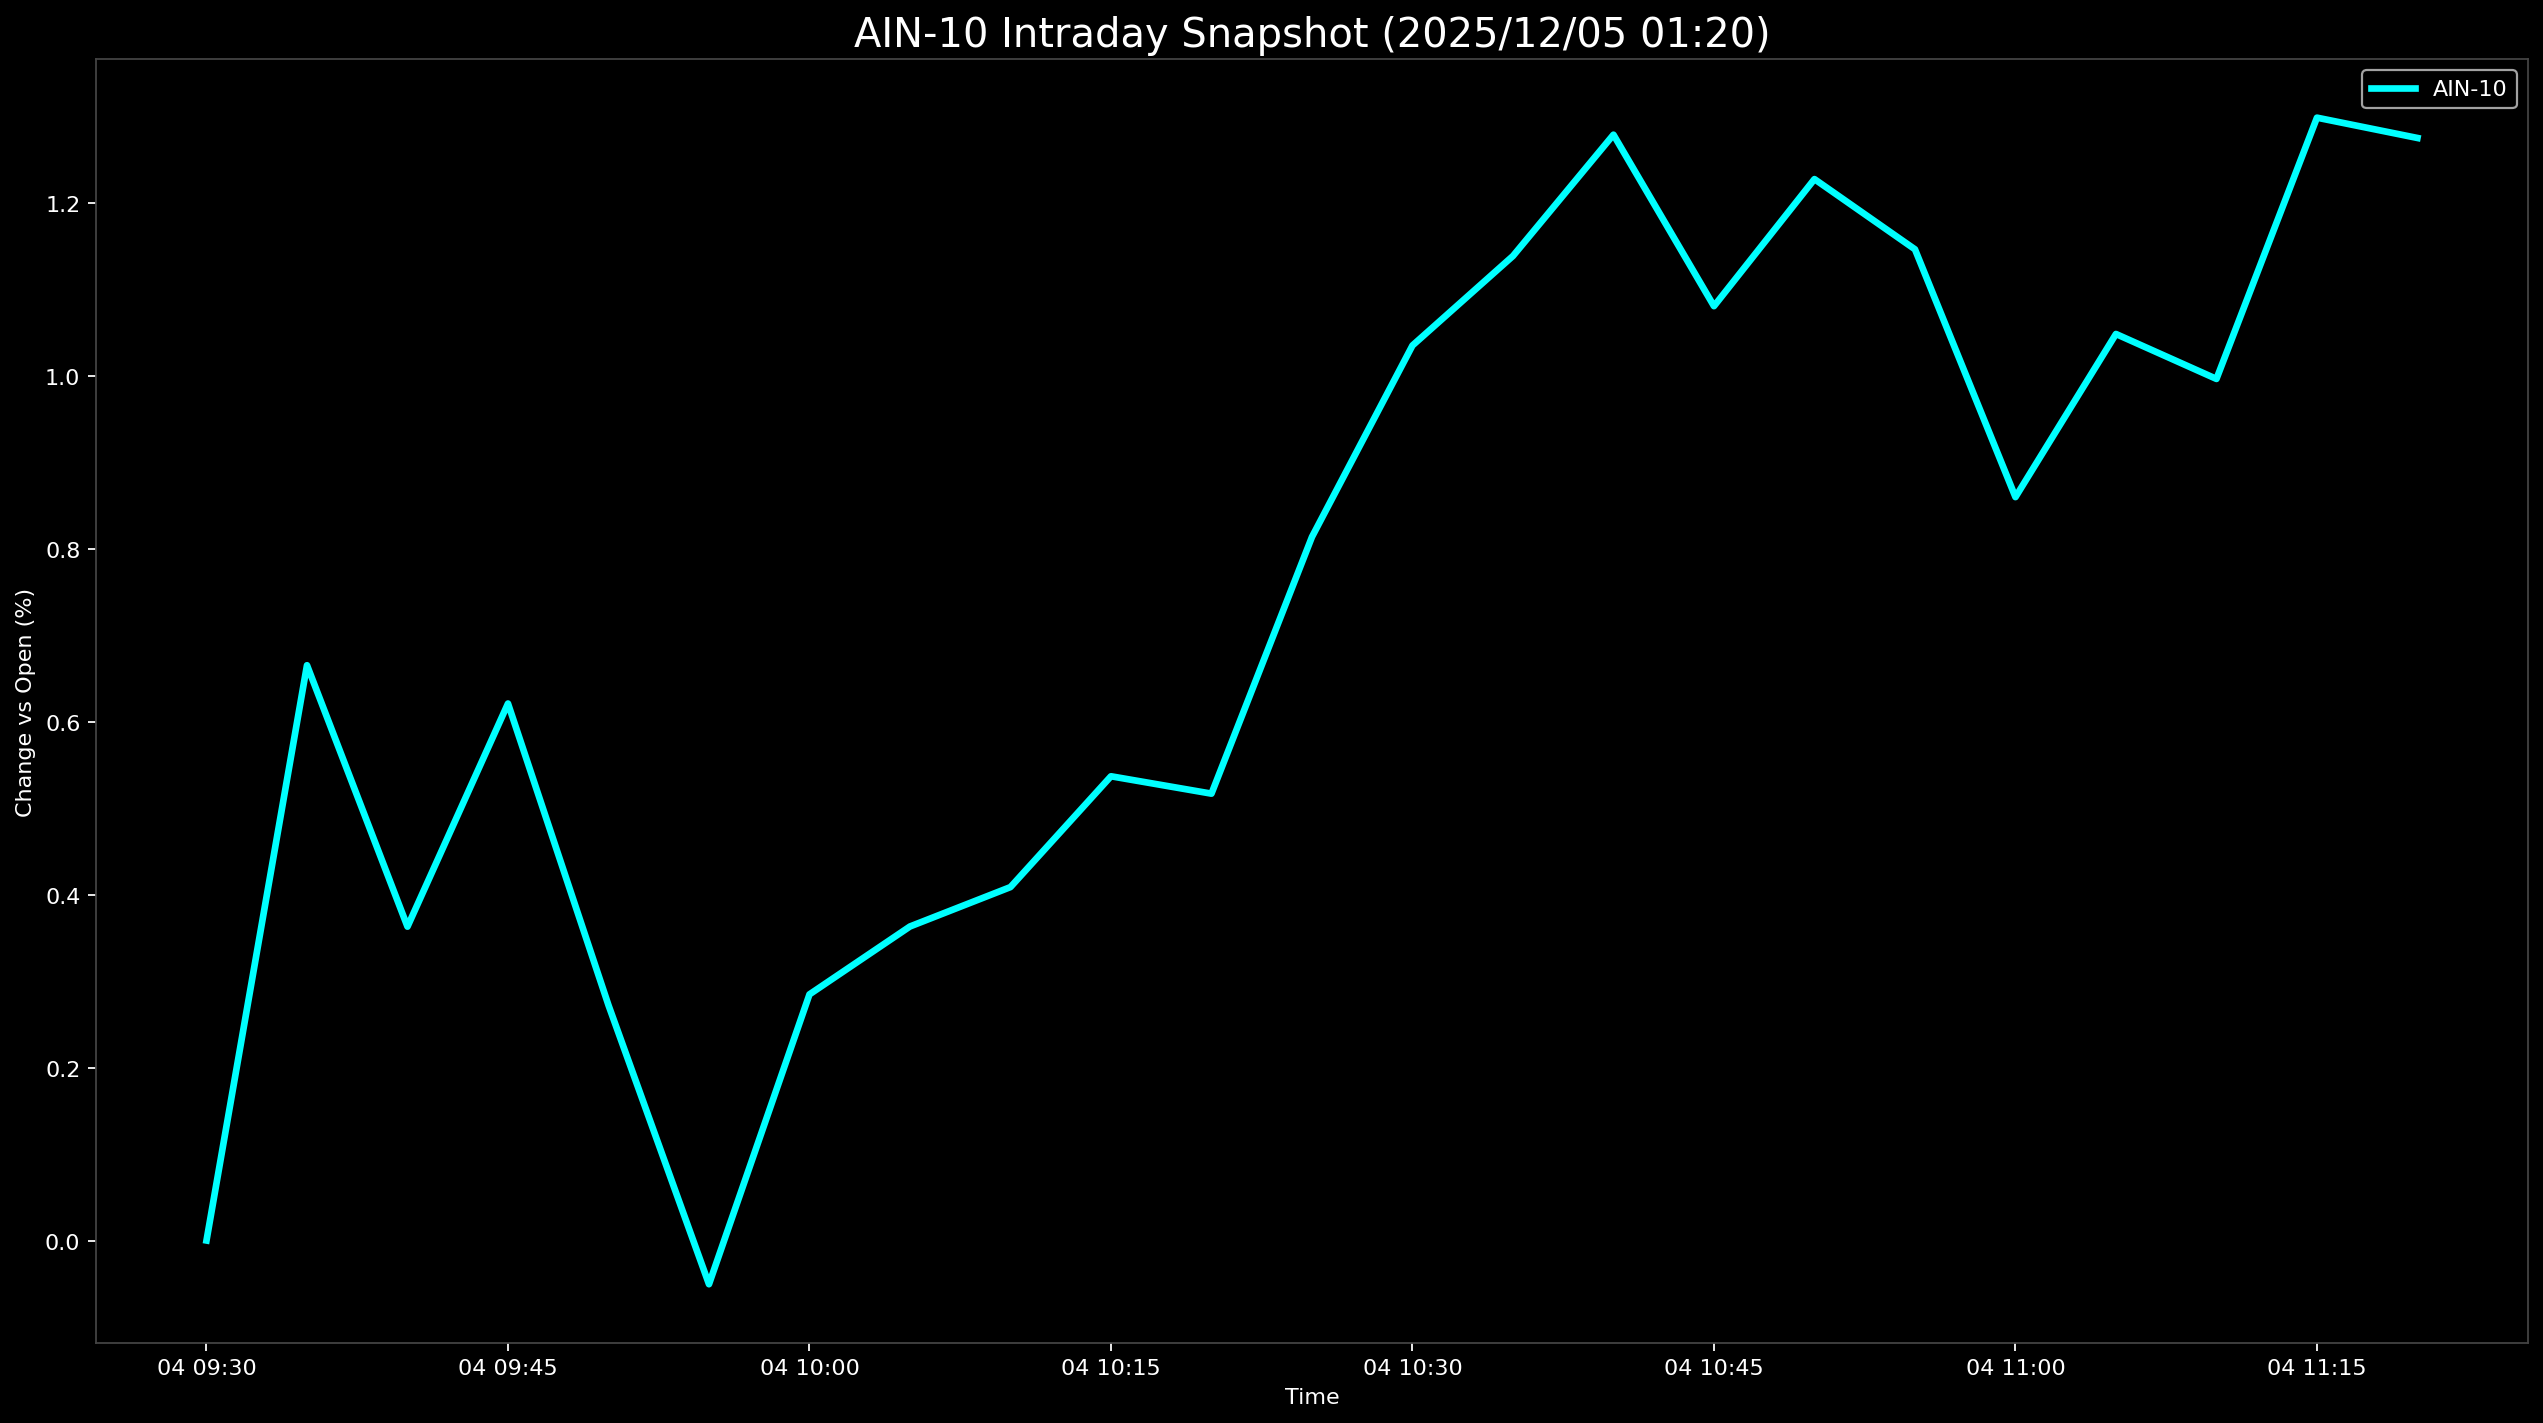

Data behind this chart, as committed beside it:
Datetime, AIN-10
2025-12-04 09:30:00, 0.0
2025-12-04 09:35:00, 0.6656
2025-12-04 09:40:00, 0.3631
2025-12-04 09:45:00, 0.6213
2025-12-04 09:50:00, 0.2722
2025-12-04 09:55:00, -0.05059
2025-12-04 10:00:00, 0.2848
2025-12-04 10:05:00, 0.3633
2025-12-04 10:10:00, 0.4089
2025-12-04 10:15:00, 0.5371
2025-12-04 10:20:00, 0.517
2025-12-04 10:25:00, 0.8141
2025-12-04 10:30:00, 1.036
2025-12-04 10:35:00, 1.139
2025-12-04 10:40:00, 1.279
2025-12-04 10:45:00, 1.081
2025-12-04 10:50:00, 1.228
2025-12-04 10:55:00, 1.147
2025-12-04 11:00:00, 0.8601
2025-12-04 11:05:00, 1.049
2025-12-04 11:10:00, 0.9969
2025-12-04 11:15:00, 1.299
2025-12-04 11:20:00, 1.276
